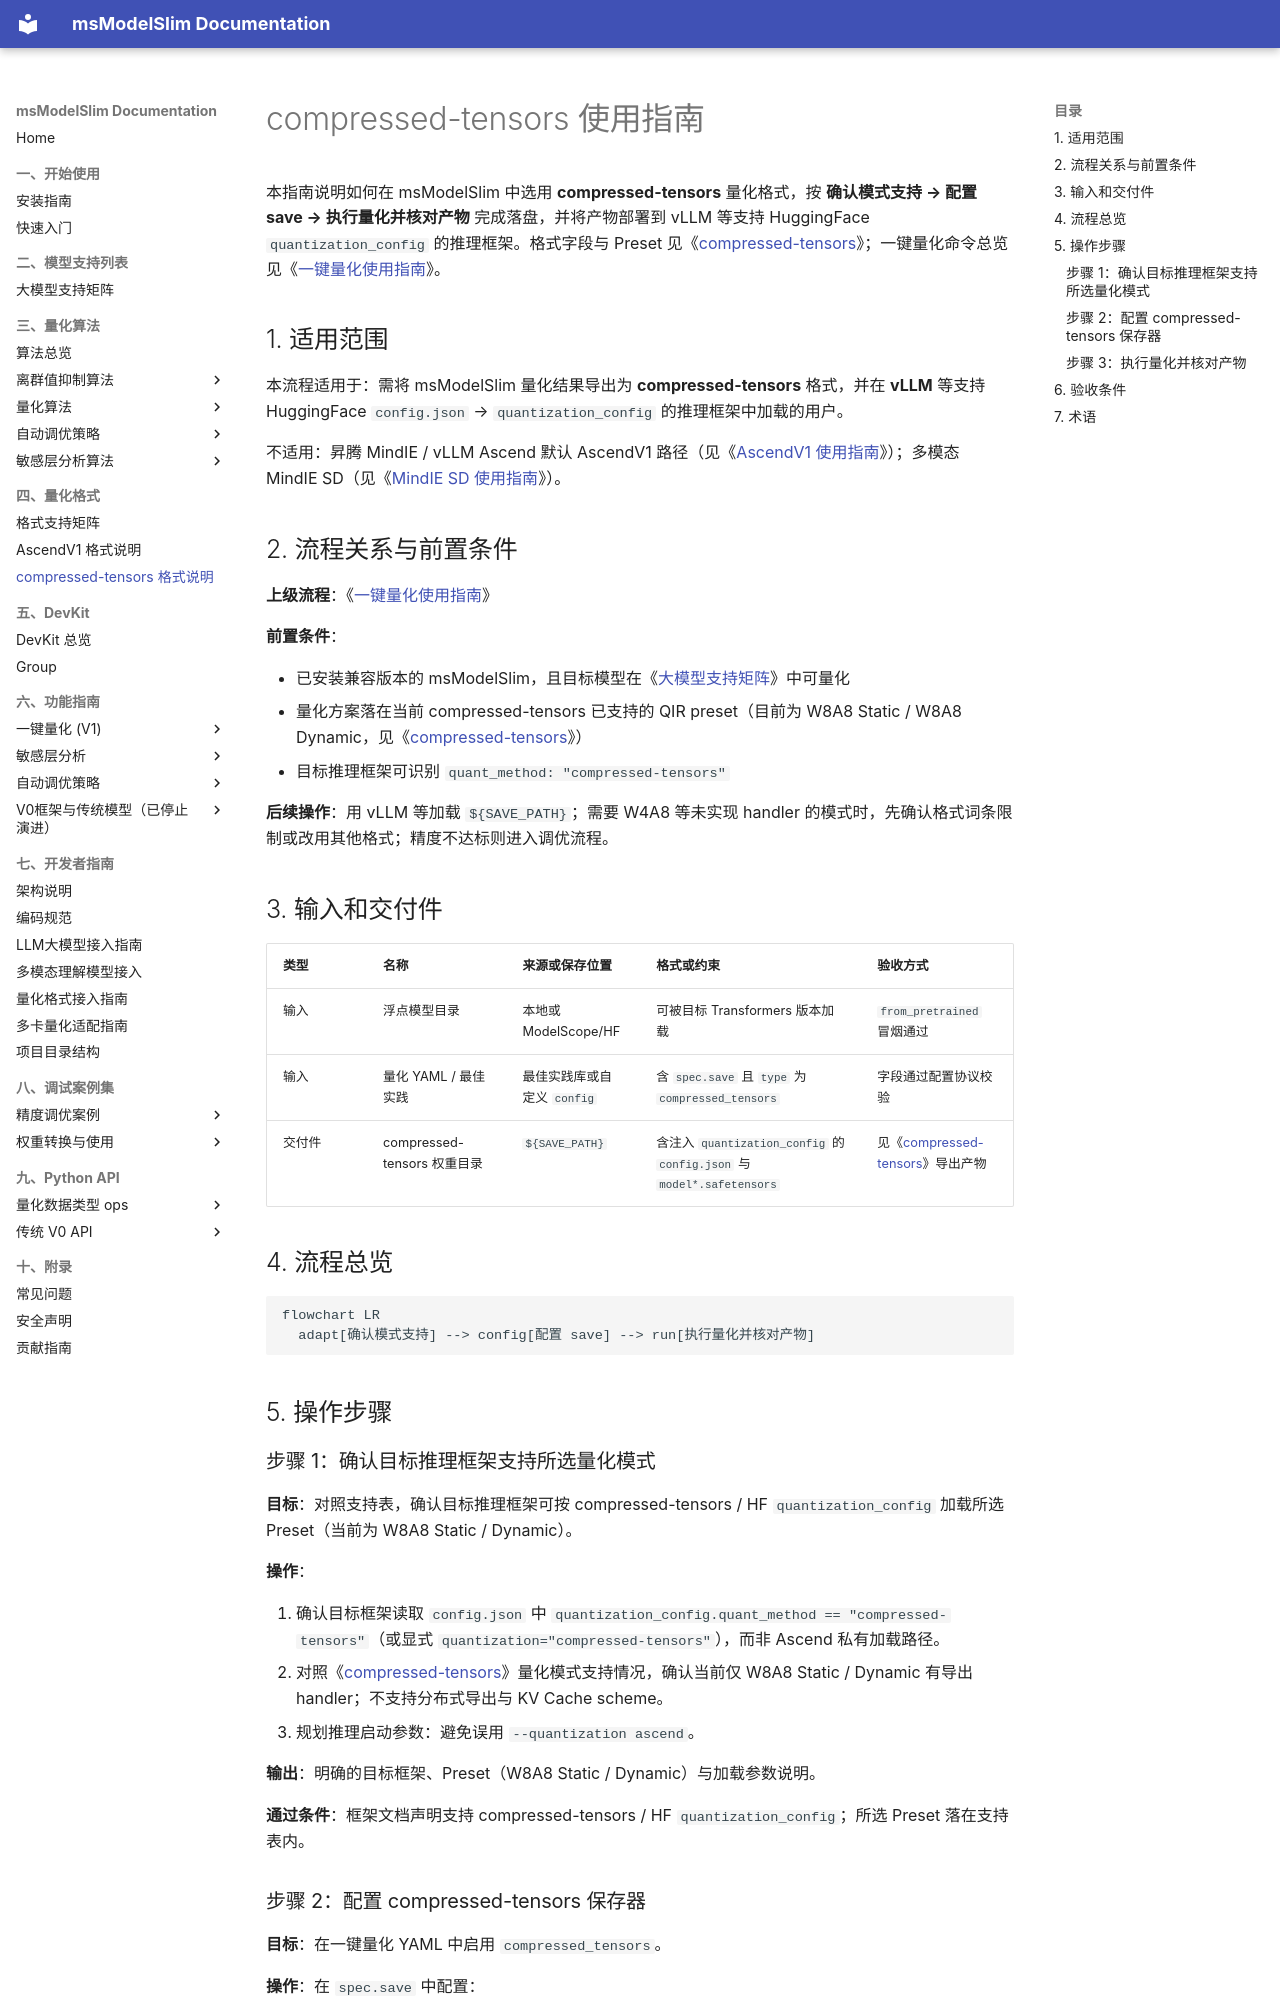

repository: Ascend/msmodelslim · page: zh/knowledge_base/quantization_format/compressed_tensors/compressed_tensors_usage/index.html · generator: mkdocs

# compressed-tensors 使用指南

本指南说明如何在 msModelSlim 中选用 **compressed-tensors** 量化格式，按 **确认模式支持 → 配置 save → 执行量化并核对产物** 完成落盘，并将产物部署到 vLLM 等支持 HuggingFace `quantization_config` 的推理框架。格式字段与 Preset 见《[compressed-tensors](term_compressed_tensors.md)》；一键量化命令总览见《[一键量化使用指南](../../../user_guide/usage_one_click_quantization.md)》。

## 1. 适用范围

本流程适用于：需将 msModelSlim 量化结果导出为 **compressed-tensors** 格式，并在 **vLLM** 等支持 HuggingFace `config.json` → `quantization_config` 的推理框架中加载的用户。

不适用：昇腾 MindIE / vLLM Ascend 默认 AscendV1 路径（见《[AscendV1 使用指南](../ascendv1/ascendv1_usage.md)》）；多模态 MindIE SD（见《[MindIE SD 使用指南](../mindie_sd/mindie_sd_usage.md)》）。

## 2. 流程关系与前置条件

**上级流程**：《[一键量化使用指南](../../../user_guide/usage_one_click_quantization.md)》

**前置条件**：

- 已安装兼容版本的 msModelSlim，且目标模型在《[大模型支持矩阵](../../model/README.md)》中可量化
- 量化方案落在当前 compressed-tensors 已支持的 QIR preset（目前为 W8A8 Static / W8A8 Dynamic，见《[compressed-tensors](term_compressed_tensors.md#mode-support)》）
- 目标推理框架可识别 `quant_method: "compressed-tensors"`

**后续操作**：用 vLLM 等加载 `${SAVE_PATH}`；需要 W4A8 等未实现 handler 的模式时，先确认格式词条限制或改用其他格式；精度不达标则进入调优流程。

## 3. 输入和交付件

| 类型 | 名称 | 来源或保存位置 | 格式或约束 | 验收方式 |
| --- | --- | --- | --- | --- |
| 输入 | 浮点模型目录 | 本地或 ModelScope/HF | 可被目标 Transformers 版本加载 | `from_pretrained` 冒烟通过 |
| 输入 | 量化 YAML / 最佳实践 | 最佳实践库或自定义 `config` | 含 `spec.save` 且 `type` 为 `compressed_tensors` | 字段通过配置协议校验 |
| 交付件 | compressed-tensors 权重目录 | `${SAVE_PATH}` | 含注入 `quantization_config` 的 `config.json` 与 `model*.safetensors` | 见《[compressed-tensors](term_compressed_tensors.md#export-artifacts)》导出产物 |

## 4. 流程总览

```mermaid
flowchart LR
  adapt[确认模式支持] --> config[配置 save] --> run[执行量化并核对产物]
```

## 5. 操作步骤

### 步骤 1：确认目标推理框架支持所选量化模式

**目标**：对照支持表，确认目标推理框架可按 compressed-tensors / HF `quantization_config` 加载所选 Preset（当前为 W8A8 Static / Dynamic）。

**操作**：

1. 确认目标框架读取 `config.json` 中 `quantization_config.quant_method == "compressed-tensors"`（或显式 `quantization="compressed-tensors"`），而非 Ascend 私有加载路径。
2. 对照《[compressed-tensors](term_compressed_tensors.md#mode-support)》量化模式支持情况，确认当前仅 W8A8 Static / Dynamic 有导出 handler；不支持分布式导出与 KV Cache scheme。
3. 规划推理启动参数：避免误用 `--quantization ascend`。

**输出**：明确的目标框架、Preset（W8A8 Static / Dynamic）与加载参数说明。

**通过条件**：框架文档声明支持 compressed-tensors / HF `quantization_config`；所选 Preset 落在支持表内。
